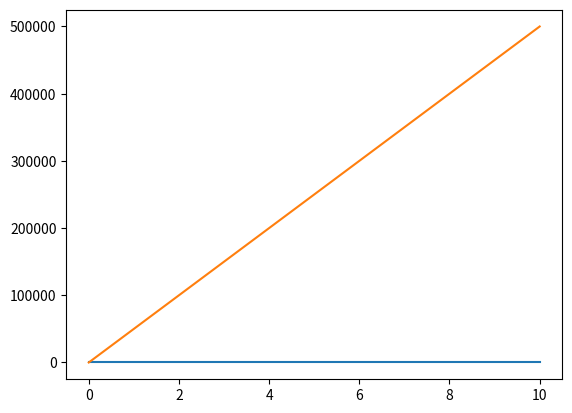

Python code for this plot:
# Ejercicio5
# imprima el mensaje: "hola mundo!" 
import numpy as np
import matplotlib
matplotlib.use('Agg')
import matplotlib.pyplot as plt
print("hola mundo!")

# Algo mas
x = np.linspace(0,10,100)
y = np.linspace(0,10,100)

print(x)
print(y)

plt.plot(x,y)
plt.savefig("hola1.pdf")

def oscar(miyagui):
    return 50000*miyagui

plt.plot(x,oscar(x))
plt.savefig("hola.pdf")

#slicing

goku = np.array(["ssj1","ssj2","ssj3","God","ssjBlue","UltraInstinct"])
print(goku)
print(goku[2:5])

